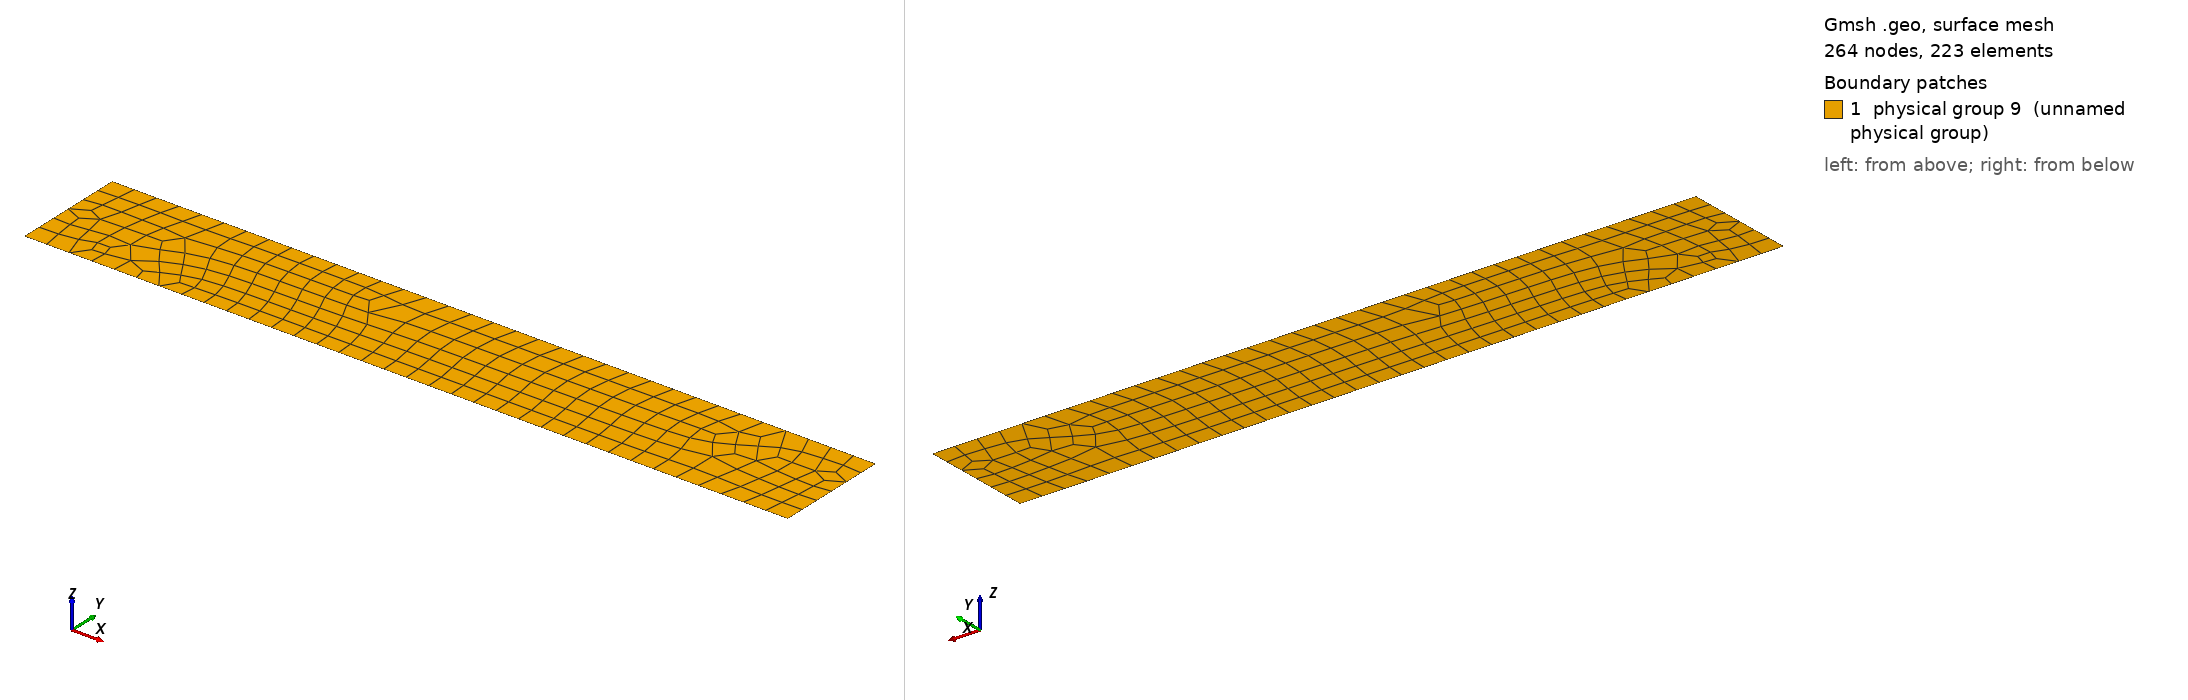

Gmsh geometry script, surface-meshed: 264 nodes, 223 surface elements. Boundary patches (legend numbers): 1 physical group 9 (unnamed physical group). Left view from above one corner, right view from below the opposite corner. Legend entries are the model's physical surfaces. The drawing asked Gmsh for element sizes between 1% and 20% of the model's largest extent; the script's own settings can give other sizes.

=== tubeDroit.geo (drawn) ===
// Gmsh project created on Tue Sep 09 13:41:01 2014
k = 0.06;
Point(1) = {0, 0, 0, k};
Point(2) = {2, 0, 0, k};
Point(3) = {2, 0.3, 0, k};
Point(4) = {0, 0.3, 0, k};
Line(1) = {4, 3};
Line(2) = {3, 2};
Line(3) = {2, 1};
Line(4) = {1, 4};
Line Loop(5) = {1, 2, 3, 4};
Plane Surface(6) = {5};
Physical Line(1) = {1, 3};
Physical Line(2) = {4, 2};
Physical Surface(9) = {6};
Recombine Surface {6};
